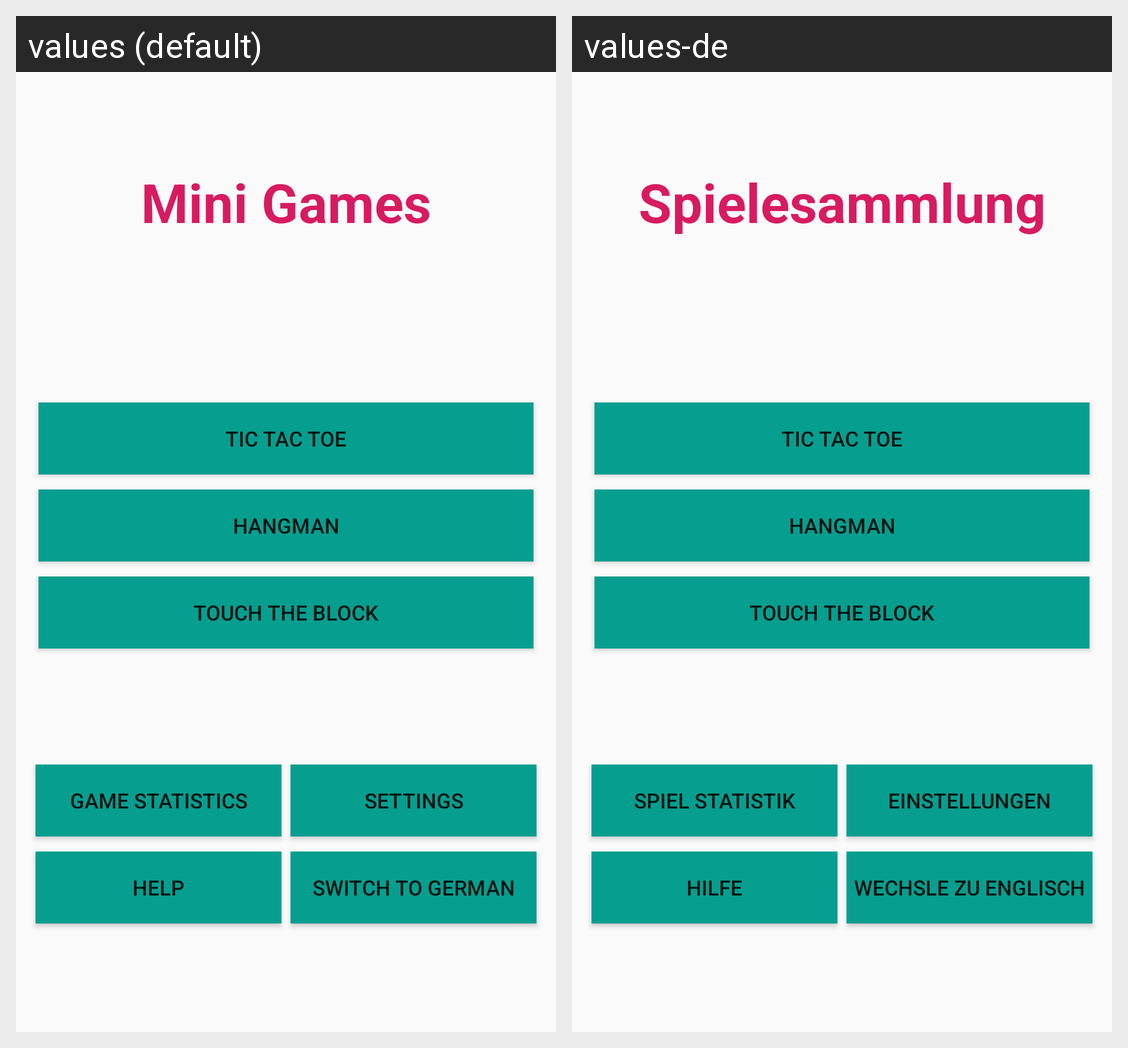

For this localized Android screen grid, give each drawn string resource with its value in every locale shown.
Android screen res/layout/activity_main.xml rendered under 2 locales, left to right: values (default), values-de. Device: Nexus 5 (rendered at 1080×1920; each locale shown at half size, 540×960, under a caption strip naming it); theme AppTheme.
Strings drawn on this screen, with the default value and each locale's value (text and hints the layout hard-codes, and strings that could not be matched under every locale, appear in the picture but are not listed):

str_app_title
  values: Mini Games
  values-de: Spielesammlung

str_title_ttt
  values: Tic Tac Toe
  values-de: Tic Tac Toe

str_title_hm
  values: Hangman
  values-de: Hangman

str_title_ttb
  values: Touch The Block
  values-de: Touch The Block

str_textv_gamestatistic_stat
  values: Game Statistics
  values-de: Spiel Statistik

str_settings
  values: Settings
  values-de: Einstellungen

str_help
  values: Help
  values-de: Hilfe

str_switch_lang
  values: Switch to German
  values-de: Wechsle zu Englisch
